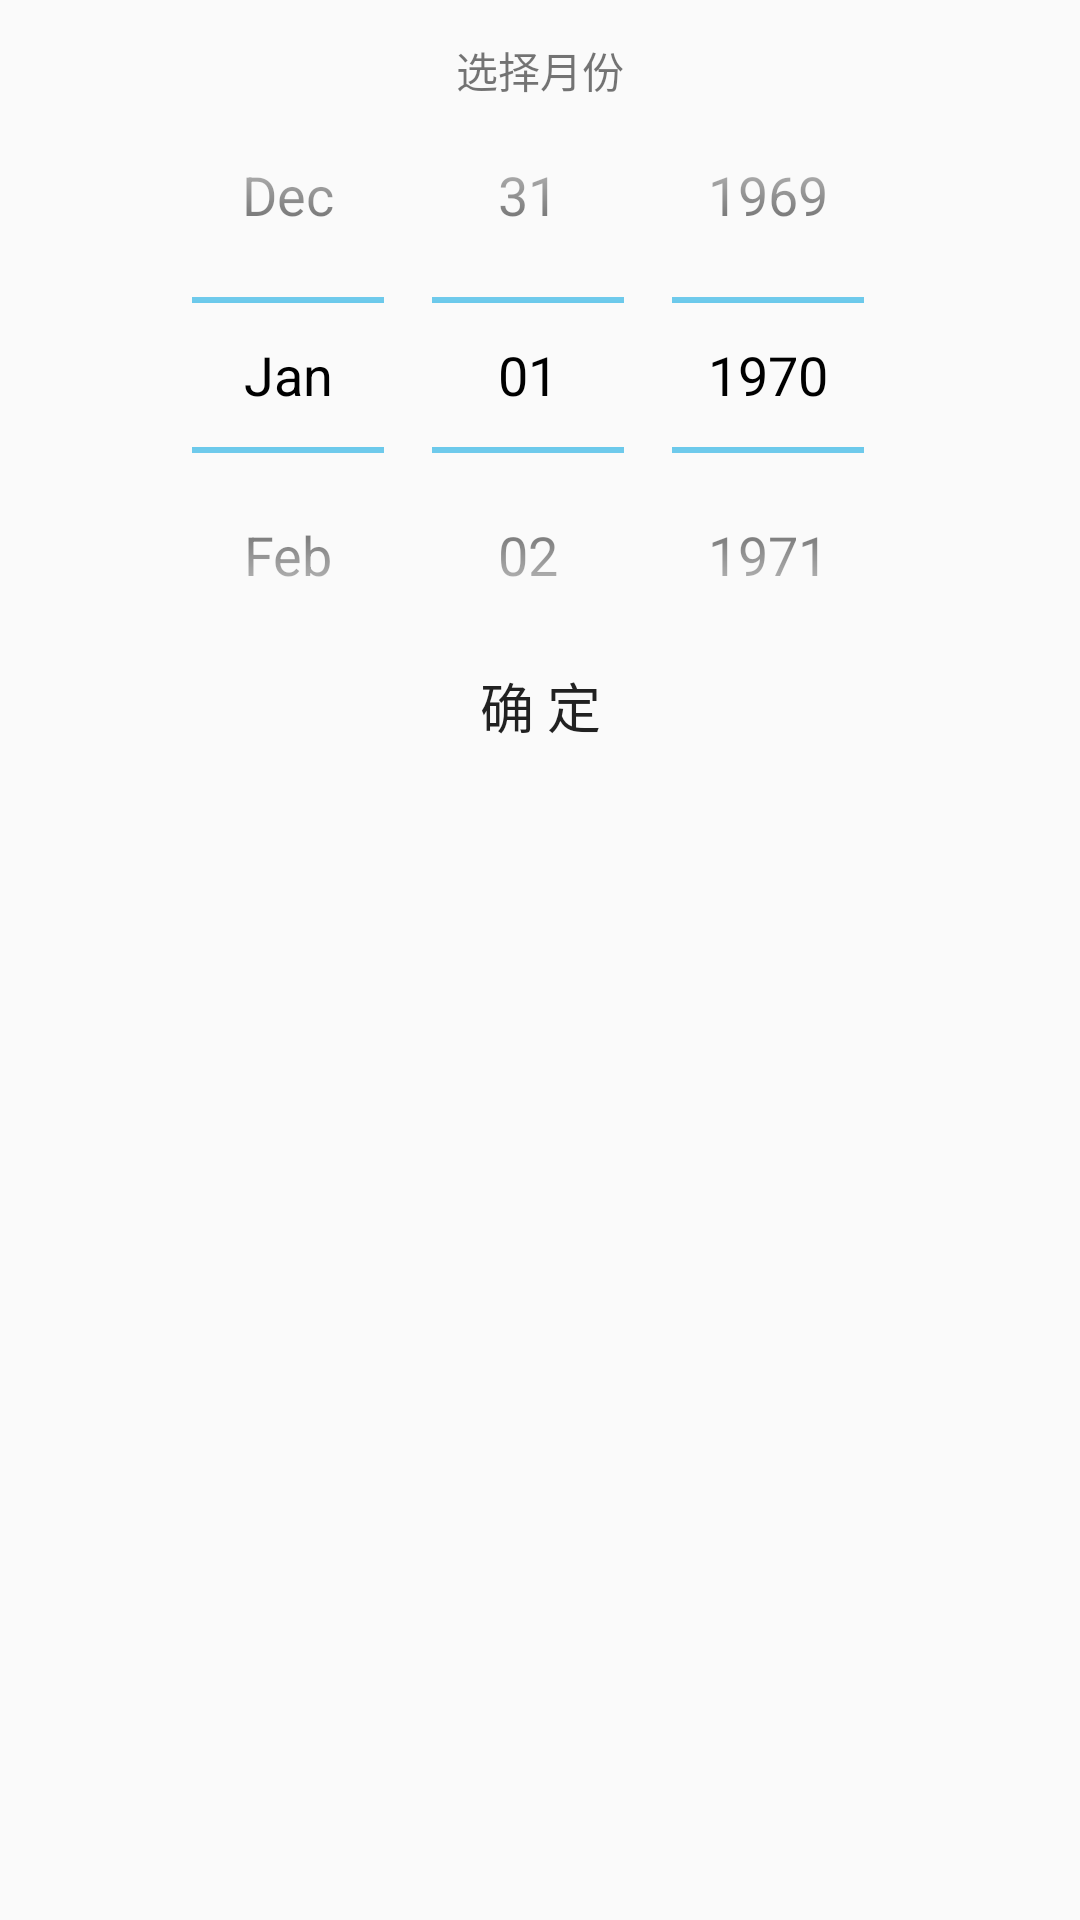

Produce the Android XML layout that renders to this screen, including the resource entries it uses.
<!-- AndroidManifest.xml: application theme MyThere -->
<!-- res/layout/date_layout.xml -->
<?xml version="1.0" encoding="utf-8"?>
<LinearLayout xmlns:android="http://schemas.android.com/apk/res/android"
    xmlns:tools="http://schemas.android.com/tools"
    android:layout_width="180dp"
    android:layout_height="match_parent"
    android:gravity="center_horizontal"
    android:orientation="vertical"
    android:padding="5dip"
    android:paddingTop="10dp">

    <TextView
        android:layout_width="wrap_content"
        android:layout_marginBottom="-15dp"
        android:layout_height="wrap_content"
        android:layout_marginTop="8dp"
        android:text="选择月份" />

    <DatePicker
        android:theme="@android:style/Theme.Holo.Light"
        android:id="@+id/datePickerStart"
        android:layout_width="wrap_content"
        android:layout_height="wrap_content"
        android:calendarViewShown="false"
        tools:ignore="NewApi" />
    <Button
        android:id="@+id/dd_btn_sure"
        android:layout_width="match_parent"
        android:layout_marginTop="-20dp"
        android:text="确 定"
        android:textSize="18sp"
        android:background="@android:color/transparent"
        android:layout_height="wrap_content" />
</LinearLayout>
<!-- resources referenced by this layout -->
<resources>
  <style name="MyThere" parent="AppTheme" />
  <style name="AppTheme" parent="Theme.AppCompat.Light.DarkActionBar">
          
          <item name="colorPrimary">@color/colorPrimary</item>
          <item name="colorPrimaryDark">@color/colorPrimaryDark</item>
          <item name="colorAccent">@color/colorAccent</item>
      </style>
  <!-- not gathered from this repository: default colours our renderer supplied (Android Studio template values) -->
  <color name="colorPrimary">#FF6200EE</color>
  <color name="colorPrimaryDark">#FF3700B3</color>
  <color name="colorAccent">#FF03DAC5</color>
</resources>
